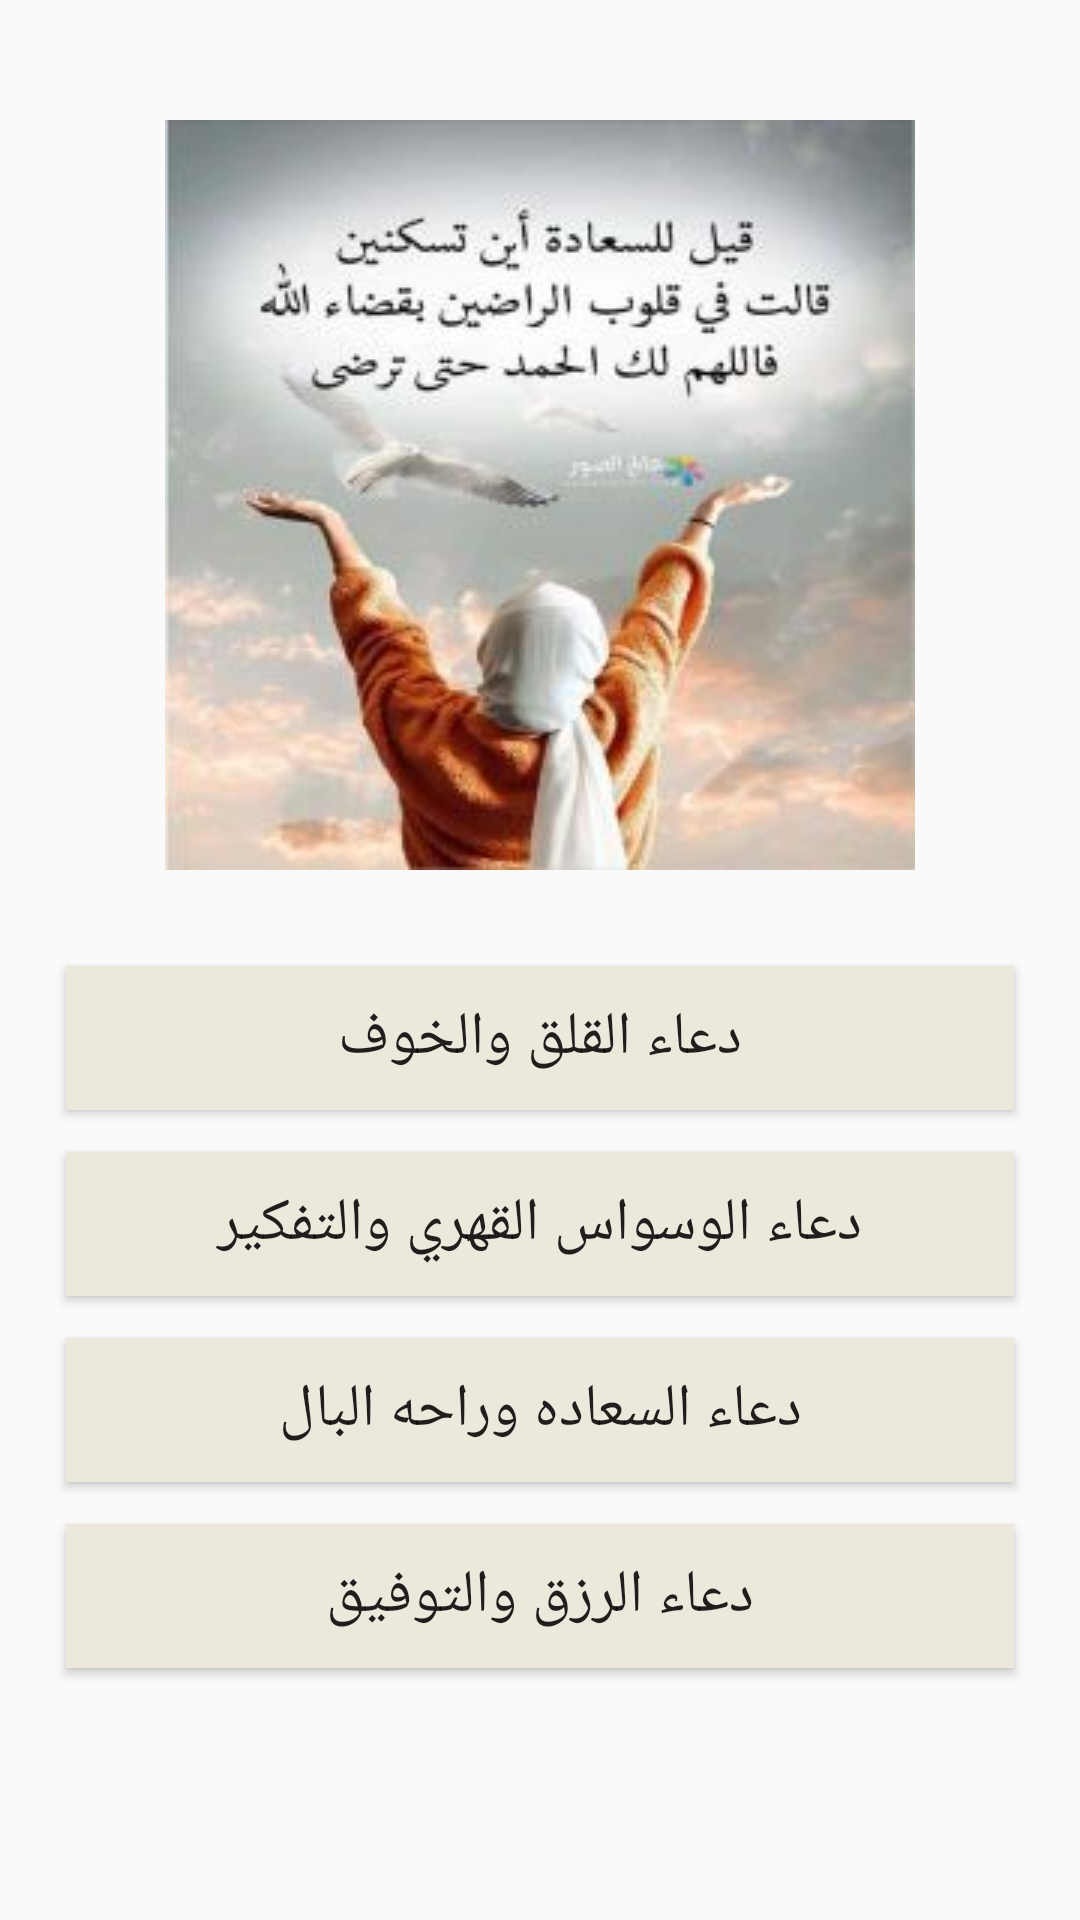

Reconstruct the res/layout file that produces this screen, plus the resources it refers to.
<!-- AndroidManifest.xml: application theme Theme.Aass -->
<!-- res/layout/activity_happiness_sadness.xml -->
<?xml version="1.0" encoding="utf-8"?>
<LinearLayout xmlns:android="http://schemas.android.com/apk/res/android"
    xmlns:app="http://schemas.android.com/apk/res-auto"
    xmlns:tools="http://schemas.android.com/tools"
    android:layout_width="match_parent"
    android:layout_height="match_parent"
    android:layout_margin="20dp"
    android:orientation="vertical"
    android:padding="15dp"
    tools:context=".happiness_sadness">

    <ImageView
        android:id="@+id/imageView17"
        android:layout_width="match_parent"
        android:layout_height="wrap_content"
        android:layout_margin="25dp"
        app:srcCompat="@drawable/haapy" />

    <ScrollView
        android:layout_width="match_parent"
        android:layout_height="match_parent">

        <LinearLayout
            android:layout_width="match_parent"
            android:layout_height="wrap_content"
            android:orientation="vertical">

            <Button
                android:id="@+id/khoof"
                android:layout_width="match_parent"
                android:layout_height="wrap_content"
                android:layout_margin="7dp"
                android:background="#ECE8DC"
                android:padding="10dp"
                android:text="دعاء القلق والخوف"
                android:textSize="20sp" />

            <Button
                android:id="@+id/wswas"
                android:layout_width="match_parent"
                android:layout_height="wrap_content"
                android:layout_margin="7dp"
                android:background="#ECE8DC"
                android:padding="10dp"
                android:text="دعاء الوسواس القهري والتفكير"
                android:textSize="20sp" />

            <Button
                android:id="@+id/happiness"
                android:layout_width="match_parent"
                android:layout_height="wrap_content"
                android:layout_margin="7dp"
                android:background="#ECE8DC"
                android:padding="10dp"
                android:text="دعاء السعاده وراحه البال"
                android:textSize="20sp" />

            <Button
                android:id="@+id/rezk"
                android:layout_width="match_parent"
                android:layout_height="wrap_content"
                android:layout_margin="7dp"
                android:background="#ECE8DC"
                android:padding="10dp"
                android:text="دعاء الرزق والتوفيق"
                android:textSize="20sp" />
        </LinearLayout>
    </ScrollView>
</LinearLayout>
<!-- resources referenced by this layout -->
<resources>
  <!-- drawable haapy: jpg bitmap (drawable, 13560 bytes) -->
  <style name="Theme.Aass" parent="Theme.AppCompat.Light.DarkActionBar">
          
          <item name="colorPrimary">@color/purple_500</item>
          <item name="colorPrimaryDark">@color/purple_700</item>
          <item name="colorAccent">@color/teal_200</item>
          
      </style>
  <!-- not gathered from this repository: default colours our renderer supplied (Android Studio template values) -->
  <color name="purple_500">#FF6200EE</color>
  <color name="purple_700">#FF3700B3</color>
  <color name="teal_200">#FF03DAC5</color>
</resources>
